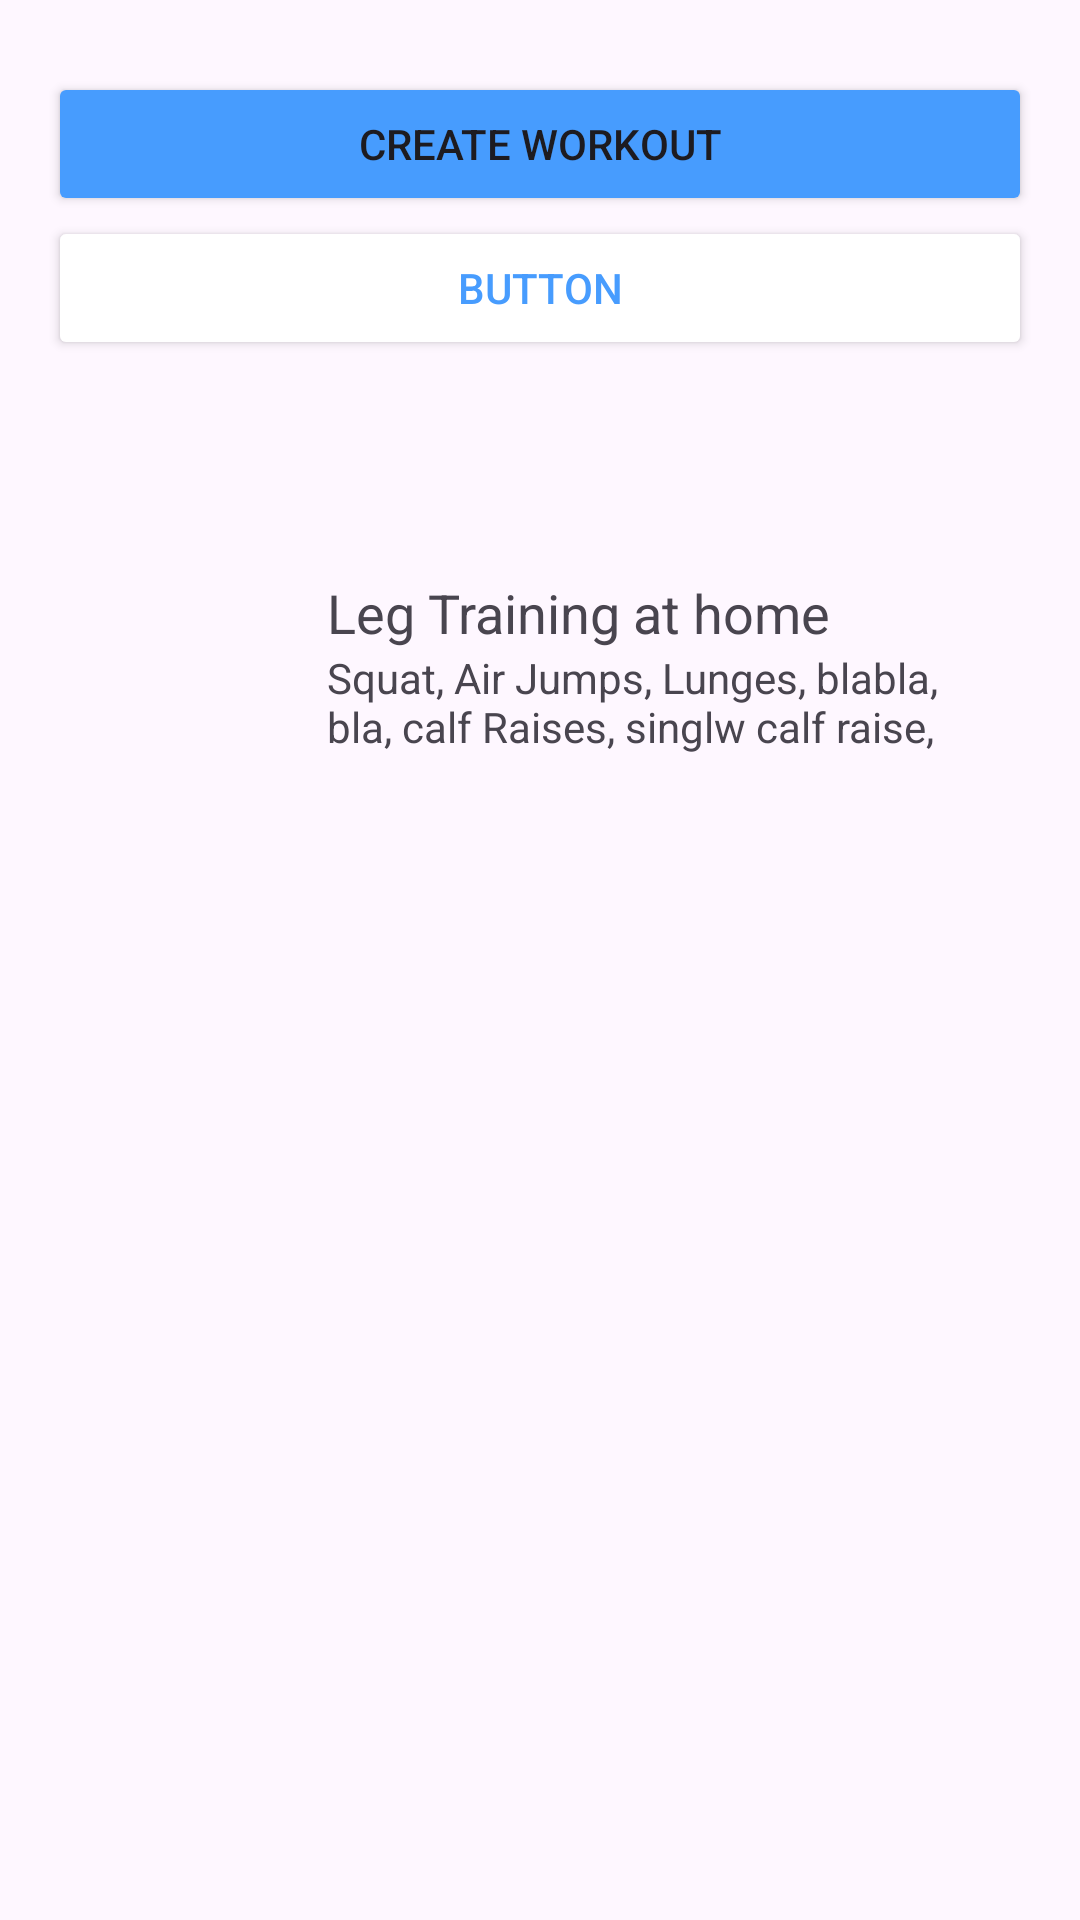

The Android layout XML behind this screen, and the referenced resources:
<!-- AndroidManifest.xml: application theme Theme.GoSweatMate -->
<!-- res/layout/activity_main.xml -->
<?xml version="1.0" encoding="utf-8"?>
<LinearLayout xmlns:android="http://schemas.android.com/apk/res/android"
    xmlns:app="http://schemas.android.com/apk/res-auto"
    android:layout_width="match_parent"
    android:layout_height="match_parent"
    android:orientation="vertical"
    android:paddingLeft="16dp"
    android:paddingTop="24dp"
    android:paddingRight="16dp"
    android:paddingBottom="24dp">


    <Button
        android:id="@+id/button"
        android:layout_width="match_parent"
        android:layout_height="wrap_content"
        android:backgroundTint="#479CFE"
        android:text="Create workout" />

    <Button
        android:id="@+id/button2"
        android:layout_width="match_parent"
        android:layout_height="wrap_content"
        android:backgroundTint="#FFFFFF"
        android:text="Button"
        android:textColor="#479CFE"
        app:strokeColor="#2B2B2B"
        app:strokeWidth="1dp" />

    <Space
        android:layout_width="match_parent"
        android:layout_height="48dp" />

    <LinearLayout
        android:layout_width="match_parent"
        android:layout_height="wrap_content"
        android:layout_marginBottom="24dp"
        android:background="@drawable/customborder"
        android:gravity="center_vertical"
        android:orientation="horizontal"
        android:padding="24dp">

        <ImageView
            android:id="@+id/icon"
            android:layout_width="69dp"
            android:layout_height="60dp"
            android:src="@drawable/fish" />

        <LinearLayout
            android:layout_width="match_parent"
            android:layout_height="match_parent"
            android:orientation="horizontal">

            <LinearLayout
                android:layout_width="match_parent"
                android:layout_height="wrap_content"
                android:layout_weight="1"
                android:orientation="vertical">

                <TextView
                    android:id="@+id/textView3"
                    android:layout_width="wrap_content"
                    android:layout_height="wrap_content"
                    android:text="Leg Training at home"
                    android:textAppearance="@style/TextAppearance.AppCompat.Medium" />

                <TextView
                    android:id="@+id/textView4"
                    android:layout_width="wrap_content"
                    android:layout_height="wrap_content"
                    android:text="Squat, Air Jumps, Lunges, blabla, bla, calf Raises, singlw calf raise, Leg press" />
            </LinearLayout>

        </LinearLayout>

    </LinearLayout>



</LinearLayout>
<!-- resources referenced by this layout -->
<resources>
  <style name="Theme.GoSweatMate" parent="Base.Theme.GoSweatMate" />
  <style name="Base.Theme.GoSweatMate" parent="Theme.Material3.DayNight.NoActionBar">
          
          
      </style>
</resources>
